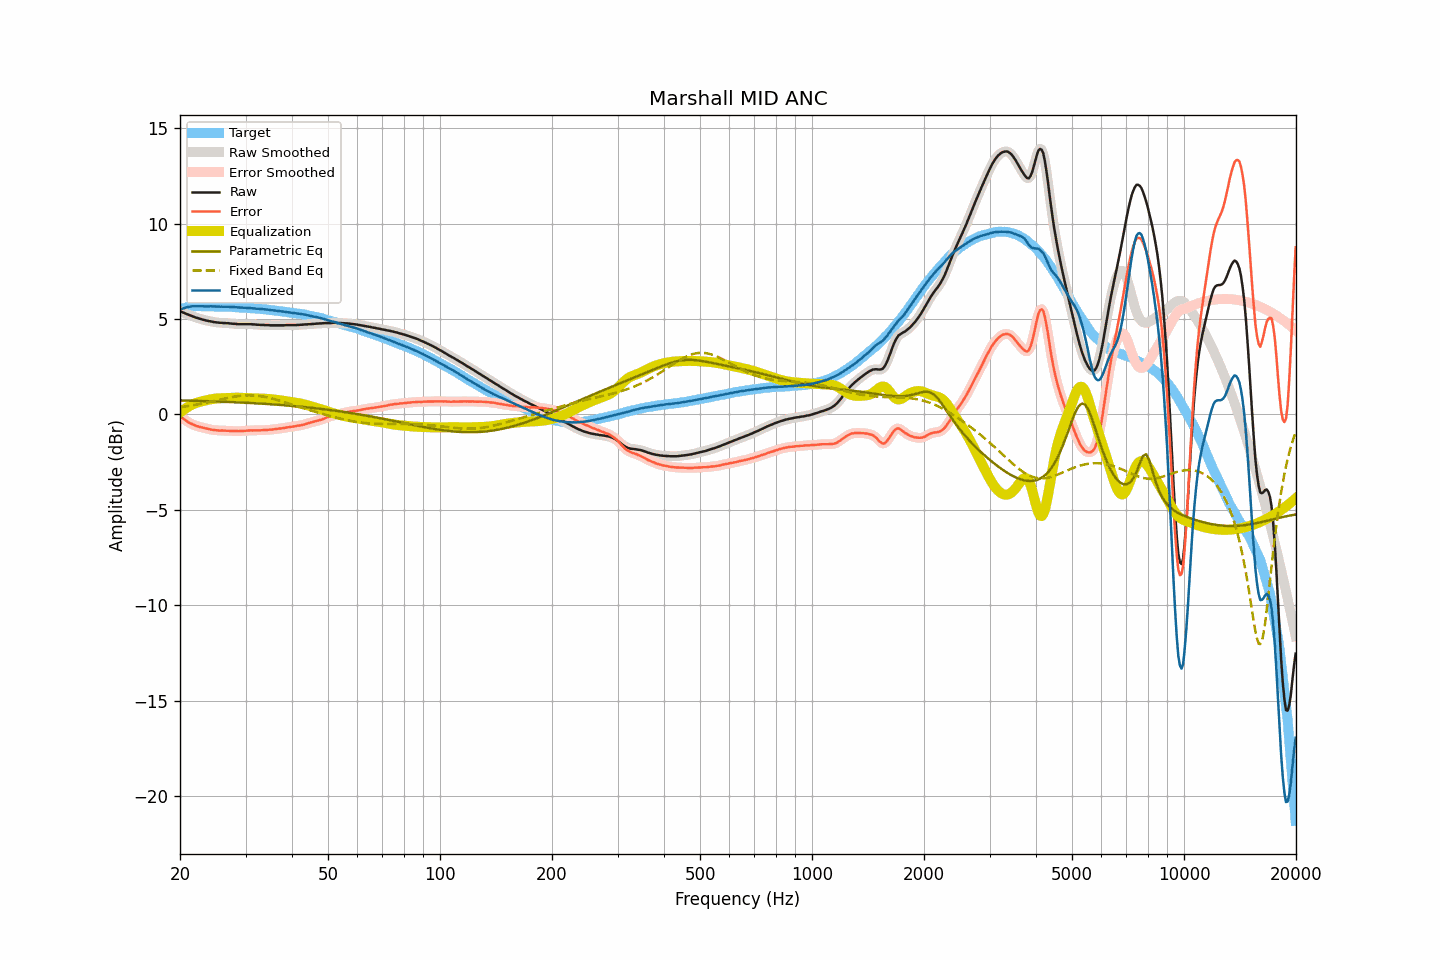

Values plotted in this chart, from the file beside it:
frequency, raw, smoothed, error, error_smoothed, equalization, parametric_eq, fixed_band_eq, equalized_raw, equalized_smoothed, target
20.00, 5.41, 5.41, -0.09, -0.09, 0.09, 0.73, 0.37, 5.49, 5.49, 5.50
20.20, 5.37, 5.37, -0.16, -0.16, 0.16, 0.73, 0.39, 5.52, 5.53, 5.53
20.40, 5.34, 5.33, -0.22, -0.22, 0.22, 0.73, 0.40, 5.56, 5.56, 5.56
20.61, 5.30, 5.30, -0.28, -0.28, 0.28, 0.72, 0.41, 5.58, 5.58, 5.57
20.81, 5.27, 5.26, -0.34, -0.34, 0.34, 0.72, 0.42, 5.61, 5.61, 5.60
21.02, 5.23, 5.23, -0.41, -0.40, 0.39, 0.72, 0.44, 5.62, 5.62, 5.63
21.23, 5.20, 5.20, -0.45, -0.45, 0.44, 0.72, 0.45, 5.64, 5.64, 5.64
21.44, 5.17, 5.17, -0.49, -0.49, 0.49, 0.72, 0.46, 5.66, 5.65, 5.65
21.66, 5.14, 5.13, -0.53, -0.53, 0.53, 0.71, 0.48, 5.67, 5.66, 5.66
21.87, 5.10, 5.10, -0.57, -0.57, 0.57, 0.71, 0.49, 5.66, 5.67, 5.66
22.09, 5.07, 5.07, -0.60, -0.60, 0.60, 0.71, 0.51, 5.66, 5.67, 5.67
22.31, 5.05, 5.04, -0.62, -0.63, 0.63, 0.71, 0.52, 5.67, 5.67, 5.67
22.54, 5.02, 5.02, -0.65, -0.65, 0.65, 0.70, 0.54, 5.67, 5.67, 5.67
22.76, 5.00, 4.99, -0.67, -0.67, 0.67, 0.70, 0.56, 5.67, 5.67, 5.67
22.99, 4.97, 4.97, -0.69, -0.69, 0.69, 0.70, 0.57, 5.66, 5.66, 5.66
23.22, 4.95, 4.95, -0.71, -0.71, 0.72, 0.70, 0.59, 5.66, 5.66, 5.66
23.45, 4.93, 4.93, -0.73, -0.73, 0.73, 0.69, 0.61, 5.66, 5.66, 5.66
23.69, 4.91, 4.91, -0.75, -0.75, 0.75, 0.69, 0.63, 5.66, 5.66, 5.66
23.92, 4.89, 4.89, -0.77, -0.77, 0.77, 0.69, 0.64, 5.66, 5.66, 5.66
24.16, 4.88, 4.87, -0.79, -0.79, 0.79, 0.69, 0.66, 5.66, 5.66, 5.66
24.40, 4.86, 4.86, -0.81, -0.80, 0.80, 0.68, 0.68, 5.66, 5.66, 5.66
24.65, 4.84, 4.84, -0.82, -0.82, 0.82, 0.68, 0.70, 5.65, 5.66, 5.65
24.89, 4.83, 4.83, -0.83, -0.83, 0.83, 0.68, 0.72, 5.65, 5.65, 5.65
25.14, 4.82, 4.81, -0.83, -0.84, 0.83, 0.67, 0.74, 5.65, 5.65, 5.65
25.39, 4.81, 4.81, -0.84, -0.84, 0.84, 0.67, 0.76, 5.65, 5.65, 5.65
25.65, 4.80, 4.80, -0.85, -0.85, 0.84, 0.67, 0.78, 5.64, 5.64, 5.65
25.91, 4.80, 4.79, -0.84, -0.85, 0.85, 0.66, 0.80, 5.65, 5.64, 5.64
26.16, 4.79, 4.79, -0.85, -0.85, 0.85, 0.66, 0.81, 5.64, 5.64, 5.64
26.43, 4.79, 4.78, -0.85, -0.85, 0.85, 0.66, 0.83, 5.64, 5.64, 5.64
26.69, 4.78, 4.78, -0.86, -0.85, 0.86, 0.65, 0.85, 5.63, 5.64, 5.63
26.96, 4.78, 4.77, -0.86, -0.86, 0.86, 0.65, 0.87, 5.64, 5.64, 5.63
27.23, 4.77, 4.77, -0.87, -0.87, 0.86, 0.65, 0.89, 5.63, 5.63, 5.63
27.50, 4.76, 4.76, -0.87, -0.87, 0.87, 0.64, 0.90, 5.62, 5.63, 5.63
27.77, 4.75, 4.75, -0.87, -0.87, 0.87, 0.64, 0.92, 5.62, 5.62, 5.62
28.05, 4.75, 4.74, -0.87, -0.87, 0.87, 0.64, 0.93, 5.62, 5.62, 5.62
28.33, 4.74, 4.74, -0.87, -0.87, 0.87, 0.63, 0.95, 5.61, 5.61, 5.61
28.62, 4.73, 4.73, -0.88, -0.87, 0.87, 0.63, 0.96, 5.60, 5.61, 5.60
28.90, 4.73, 4.73, -0.88, -0.87, 0.87, 0.63, 0.97, 5.60, 5.60, 5.60
29.19, 4.73, 4.73, -0.86, -0.87, 0.87, 0.62, 0.98, 5.60, 5.60, 5.59
29.48, 4.73, 4.73, -0.87, -0.87, 0.87, 0.62, 0.99, 5.59, 5.59, 5.60
29.78, 4.73, 4.73, -0.86, -0.86, 0.86, 0.61, 0.99, 5.59, 5.59, 5.59
30.08, 4.73, 4.73, -0.86, -0.86, 0.86, 0.61, 1.00, 5.58, 5.58, 5.59
30.38, 4.73, 4.73, -0.85, -0.85, 0.85, 0.60, 1.00, 5.58, 5.58, 5.57
30.68, 4.73, 4.73, -0.85, -0.84, 0.85, 0.60, 1.00, 5.57, 5.57, 5.57
30.99, 4.73, 4.72, -0.83, -0.84, 0.84, 0.60, 1.00, 5.57, 5.57, 5.56
31.30, 4.72, 4.72, -0.84, -0.84, 0.84, 0.59, 1.00, 5.56, 5.56, 5.56
31.61, 4.72, 4.71, -0.84, -0.84, 0.84, 0.59, 0.99, 5.55, 5.55, 5.56
31.93, 4.71, 4.71, -0.84, -0.84, 0.84, 0.58, 0.99, 5.54, 5.54, 5.54
32.24, 4.70, 4.70, -0.83, -0.84, 0.83, 0.58, 0.98, 5.53, 5.53, 5.53
32.57, 4.70, 4.69, -0.83, -0.83, 0.83, 0.57, 0.97, 5.53, 5.53, 5.53
32.89, 4.69, 4.69, -0.84, -0.83, 0.83, 0.57, 0.96, 5.52, 5.52, 5.53
33.22, 4.69, 4.69, -0.83, -0.83, 0.83, 0.56, 0.95, 5.52, 5.52, 5.51
33.55, 4.69, 4.68, -0.82, -0.83, 0.82, 0.56, 0.93, 5.51, 5.51, 5.51
33.89, 4.68, 4.68, -0.82, -0.82, 0.82, 0.55, 0.91, 5.50, 5.50, 5.50
34.23, 4.68, 4.68, -0.82, -0.81, 0.82, 0.54, 0.90, 5.49, 5.49, 5.49
34.57, 4.68, 4.67, -0.80, -0.81, 0.81, 0.54, 0.88, 5.49, 5.48, 5.48
34.92, 4.67, 4.67, -0.80, -0.80, 0.80, 0.53, 0.86, 5.47, 5.47, 5.47
35.27, 4.67, 4.67, -0.80, -0.79, 0.79, 0.53, 0.84, 5.46, 5.46, 5.46
35.62, 4.67, 4.67, -0.78, -0.79, 0.78, 0.52, 0.81, 5.45, 5.45, 5.45
35.97, 4.67, 4.67, -0.77, -0.78, 0.78, 0.52, 0.79, 5.44, 5.44, 5.44
... 635 more rows
